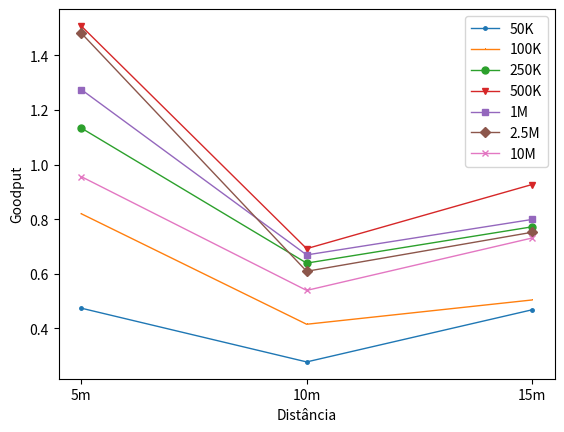

The script that saved this image:
import matplotlib.pyplot as plt
import numpy as np

#agora com pontos
#valores no eixo y já calculada a média das cinco execuções
y50k_axis  = [0.474, 0.277, 0.468]
y100k_axis = [0.820, 0.415, 0.504]
y250k_axis = [1.134, 0.639, 0.772]
y500k_axis = [1.508, 0.692, 0.927]
y1M_axis   = [1.275, 0.669, 0.799]
y2_5M_axis = [1.482, 0.609, 0.752]
y10M_axis  = [0.956, 0.539, 0.731]
#no eixo x precisa variar de 0 a 3, pois tem 4 valores em y
x_axis = np.arange(3)

#os parametros podem ser verificados no site do matplotlib
#pode incluir um parâmetro linestyle='dashed' pra ficar pontilhado
#o marker também pode ser outro ex: marker='x'
#pode usar quantas vezes for necessário se precisar incluir outros dados
plt.plot(x_axis, y50k_axis, marker='.', label='50K',
         linewidth=1, markersize=5)
plt.plot(x_axis, y100k_axis, marker=',', label='100K',
         linewidth=1, markersize=5)
plt.plot(x_axis, y250k_axis, marker='o', label='250K',
         linewidth=1, markersize=5)
plt.plot(x_axis, y500k_axis, marker='v', label='500K',
         linewidth=1, markersize=5)
plt.plot(x_axis, y1M_axis, marker='s', label='1M',
         linewidth=1, markersize=5)
plt.plot(x_axis, y2_5M_axis, marker='D', label='2.5M',
         linewidth=1, markersize=5)
plt.plot(x_axis, y10M_axis, marker='x', label='10M',
         linewidth=1, markersize=5)

#se tiver legendas (labels no plot), precisa ter esse comando aqui
plt.legend()

plt.xlabel('Distância')
#Se tiver acento ou caracteres especiais, precisa ter esse u antes da string
plt.ylabel(u'Goodput')
#substitui os labels por esses rótulos no eixo x
#se quiser usar os valores de 0 a n não precisa dessa linha
plt.xticks(x_axis, ['5m', '10m', '15m'])

#essa função apenas exibe o gráfico
#plt.show()
plt.savefig('goodputXtamanho.pdf')
